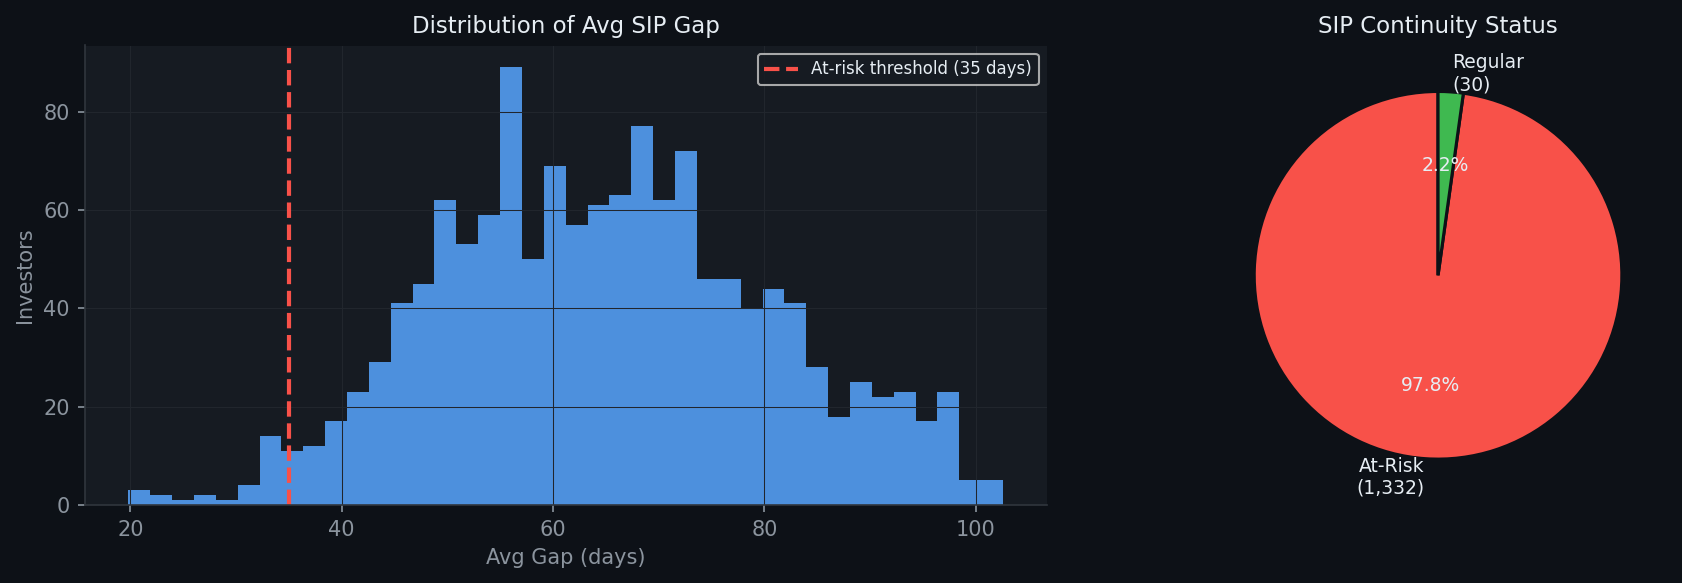

The table this chart was drawn from, first rows:
investor_id, avg_gap_days, sip_count, at_risk
INV000004, 85.4, 6, True
INV000008, 70.4, 6, True
INV000010, 64.8, 6, True
INV000011, 40.17, 7, True
INV000012, 57.0, 8, True
INV000013, 55.33, 7, True
INV000014, 75.33, 7, True
INV000023, 58.57, 8, True
INV000028, 93.6, 6, True
INV000029, 60.67, 7, True
INV000030, 47.62, 9, True
INV000033, 45.57, 8, True
INV000039, 68.6, 6, True
INV000045, 70.6, 6, True
INV000048, 46.0, 9, True
INV000052, 36.2, 6, True
INV000056, 74.8, 6, True
INV000057, 49.71, 8, True
INV000069, 49.11, 10, True
INV000072, 83.0, 6, True
INV000073, 48.25, 9, True
INV000074, 72.57, 8, True
INV000075, 74.8, 6, True
INV000076, 91.8, 6, True
INV000079, 65.8, 6, True
INV000081, 81.33, 7, True
INV000082, 83.67, 7, True
INV000086, 44.67, 10, True
INV000087, 92.8, 6, True
INV000091, 44.0, 8, True
INV000093, 55.5, 7, True
INV000094, 44.8, 6, True
INV000095, 69.4, 6, True
INV000097, 54.5, 7, True
INV000101, 65.0, 8, True
INV000102, 65.29, 8, True
INV000103, 83.4, 6, True
INV000105, 57.0, 8, True
INV000109, 46.25, 9, True
INV000113, 46.0, 8, True
INV000123, 59.67, 7, True
INV000128, 82.0, 6, True
INV000131, 56.0, 7, True
INV000132, 71.0, 6, True
INV000133, 88.2, 6, True
INV000138, 76.2, 6, True
INV000145, 89.4, 6, True
INV000146, 66.8, 6, True
INV000148, 52.0, 9, True
INV000155, 37.33, 7, True
INV000161, 73.0, 7, True
INV000163, 61.0, 8, True
INV000164, 61.8, 6, True
INV000169, 67.83, 7, True
INV000173, 57.67, 7, True
INV000175, 83.67, 7, True
INV000177, 65.43, 8, True
INV000180, 61.8, 6, True
INV000183, 56.12, 9, True
INV000191, 56.5, 7, True
... 1,302 more rows
